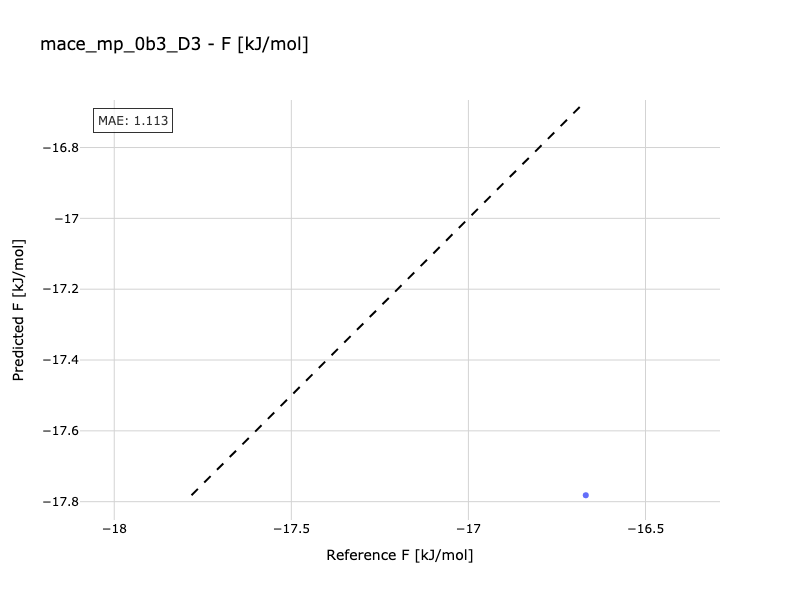

The file beside this chart, header and first rows:
Reference, Predicted
-16.67, -17.78
